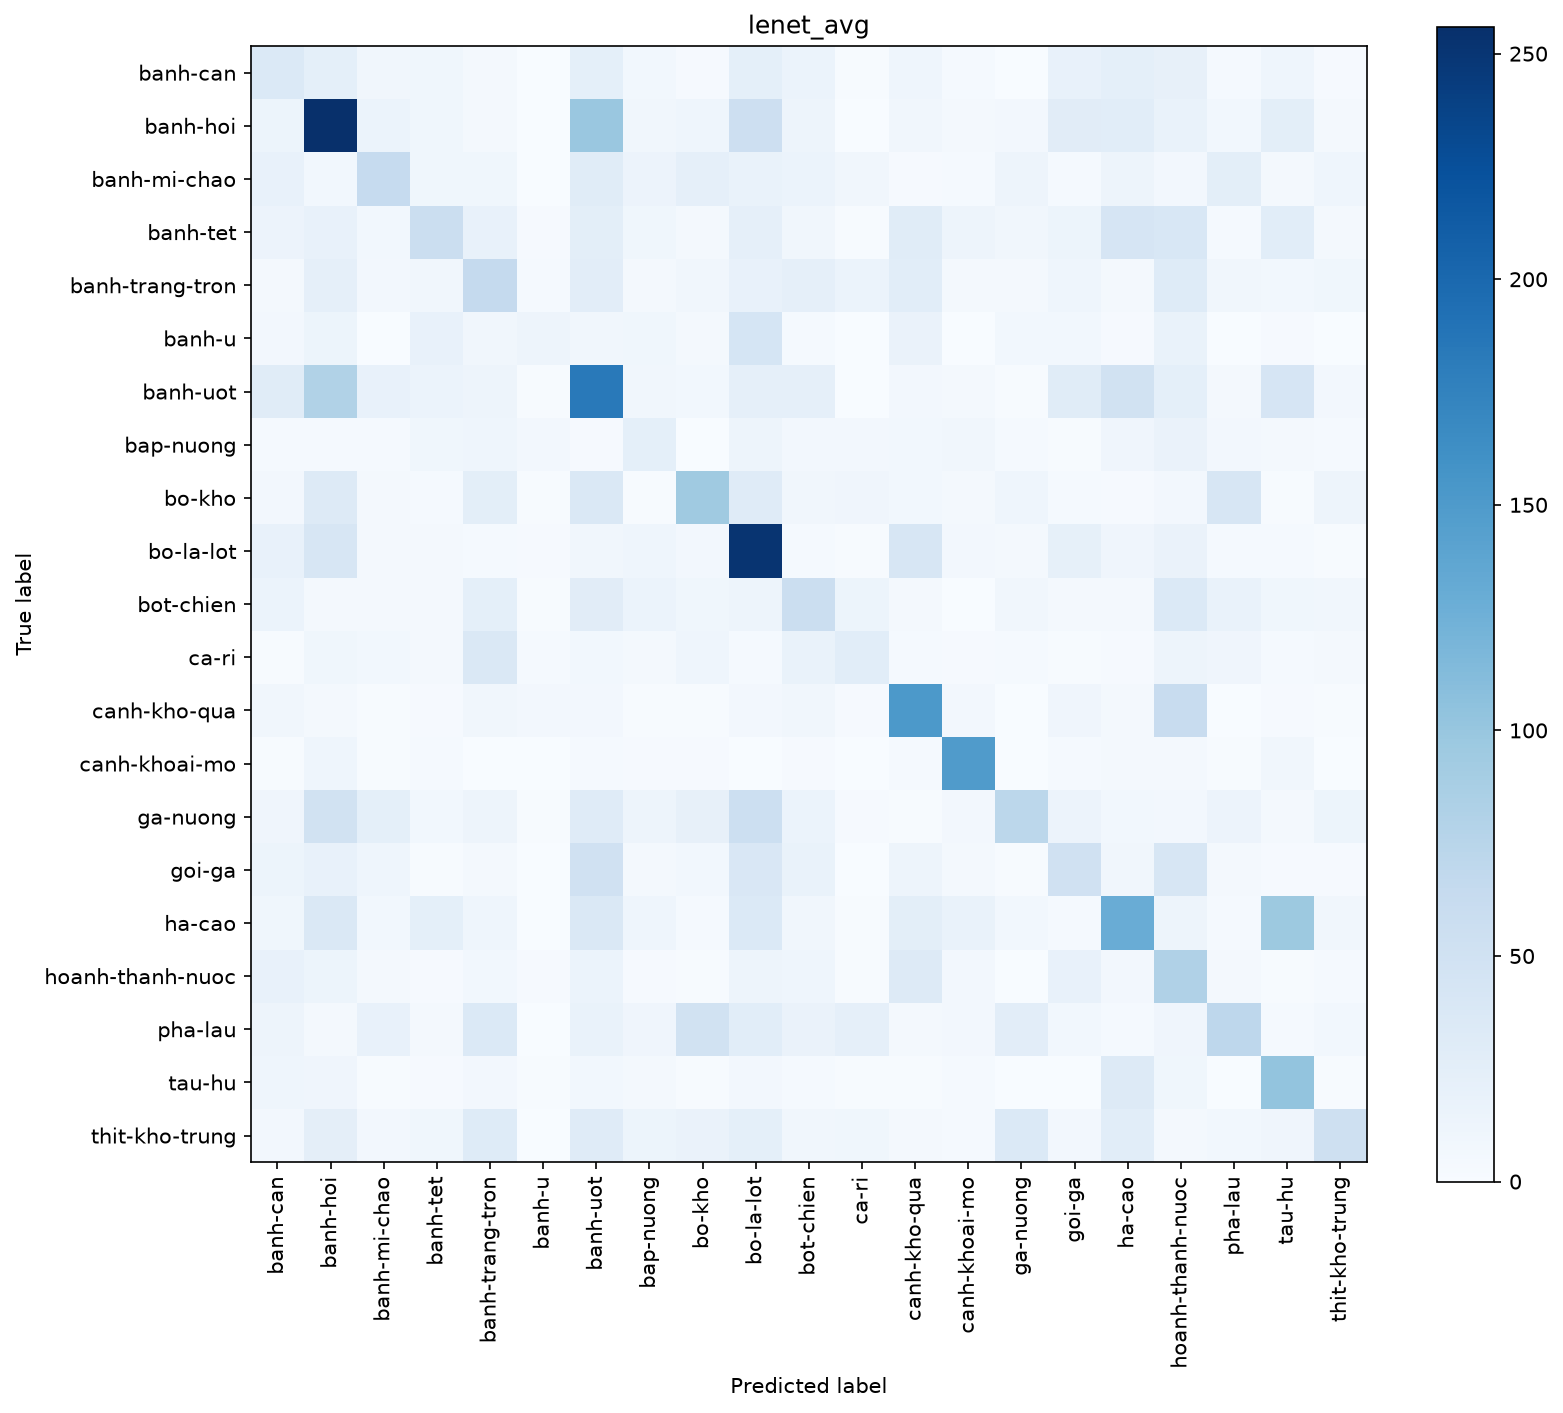

Data behind this chart, as committed beside it:
35, 23, 8, 9, 4, 0, 23, 7, 2, 23, 15, 1, 11, 3, 0, 18, 23, 20, 3, 11, 2
13, 256, 15, 9, 4, 0, 98, 8, 11, 54, 12, 0, 8, 5, 6, 28, 27, 17, 7, 25, 4
18, 7, 63, 9, 9, 0, 29, 14, 22, 17, 15, 8, 2, 3, 12, 3, 12, 6, 25, 4, 11
14, 19, 7, 57, 18, 2, 25, 9, 4, 22, 8, 1, 29, 12, 8, 13, 42, 39, 3, 27, 5
5, 22, 6, 8, 64, 3, 26, 5, 8, 19, 22, 15, 27, 5, 4, 11, 4, 31, 8, 7, 9
6, 13, 0, 19, 8, 12, 8, 9, 4, 43, 3, 0, 16, 0, 7, 7, 2, 17, 0, 2, 0
29, 80, 18, 15, 12, 1, 183, 8, 7, 22, 22, 0, 6, 4, 1, 29, 48, 23, 4, 42, 6
3, 3, 3, 9, 11, 6, 2, 23, 0, 12, 6, 6, 7, 8, 3, 1, 10, 16, 6, 5, 3
6, 32, 5, 3, 25, 1, 36, 1, 94, 30, 8, 10, 7, 5, 11, 3, 2, 6, 40, 1, 12
19, 40, 5, 4, 3, 2, 8, 11, 6, 251, 3, 1, 41, 6, 4, 21, 10, 16, 3, 3, 1
15, 5, 4, 5, 23, 1, 28, 15, 9, 12, 56, 13, 4, 0, 8, 5, 4, 35, 17, 9, 8
1, 9, 7, 4, 37, 3, 7, 5, 11, 3, 17, 27, 3, 2, 3, 1, 2, 12, 10, 3, 4
8, 5, 1, 2, 8, 6, 6, 1, 1, 6, 8, 2, 151, 6, 0, 10, 5, 61, 0, 2, 1
1, 11, 1, 3, 0, 0, 3, 2, 2, 0, 2, 0, 3, 148, 0, 3, 5, 5, 1, 8, 0
10, 49, 23, 7, 12, 1, 30, 12, 20, 55, 15, 2, 1, 6, 71, 14, 7, 6, 14, 4, 13
13, 19, 11, 1, 4, 0, 50, 5, 7, 38, 17, 0, 12, 5, 1, 50, 8, 40, 5, 2, 2
9, 36, 7, 23, 11, 0, 36, 11, 3, 35, 8, 1, 25, 17, 7, 3, 129, 12, 3, 96, 8
18, 13, 4, 2, 7, 2, 15, 2, 1, 12, 11, 1, 33, 6, 0, 18, 6, 81, 4, 1, 3
12, 4, 19, 5, 35, 0, 17, 10, 49, 27, 16, 22, 4, 6, 26, 7, 3, 10, 70, 3, 7
11, 10, 1, 2, 6, 1, 7, 5, 1, 6, 3, 1, 1, 3, 0, 0, 33, 9, 0, 102, 1
6, 24, 6, 9, 31, 0, 30, 13, 16, 23, 8, 9, 4, 3, 35, 6, 27, 5, 7, 10, 53
